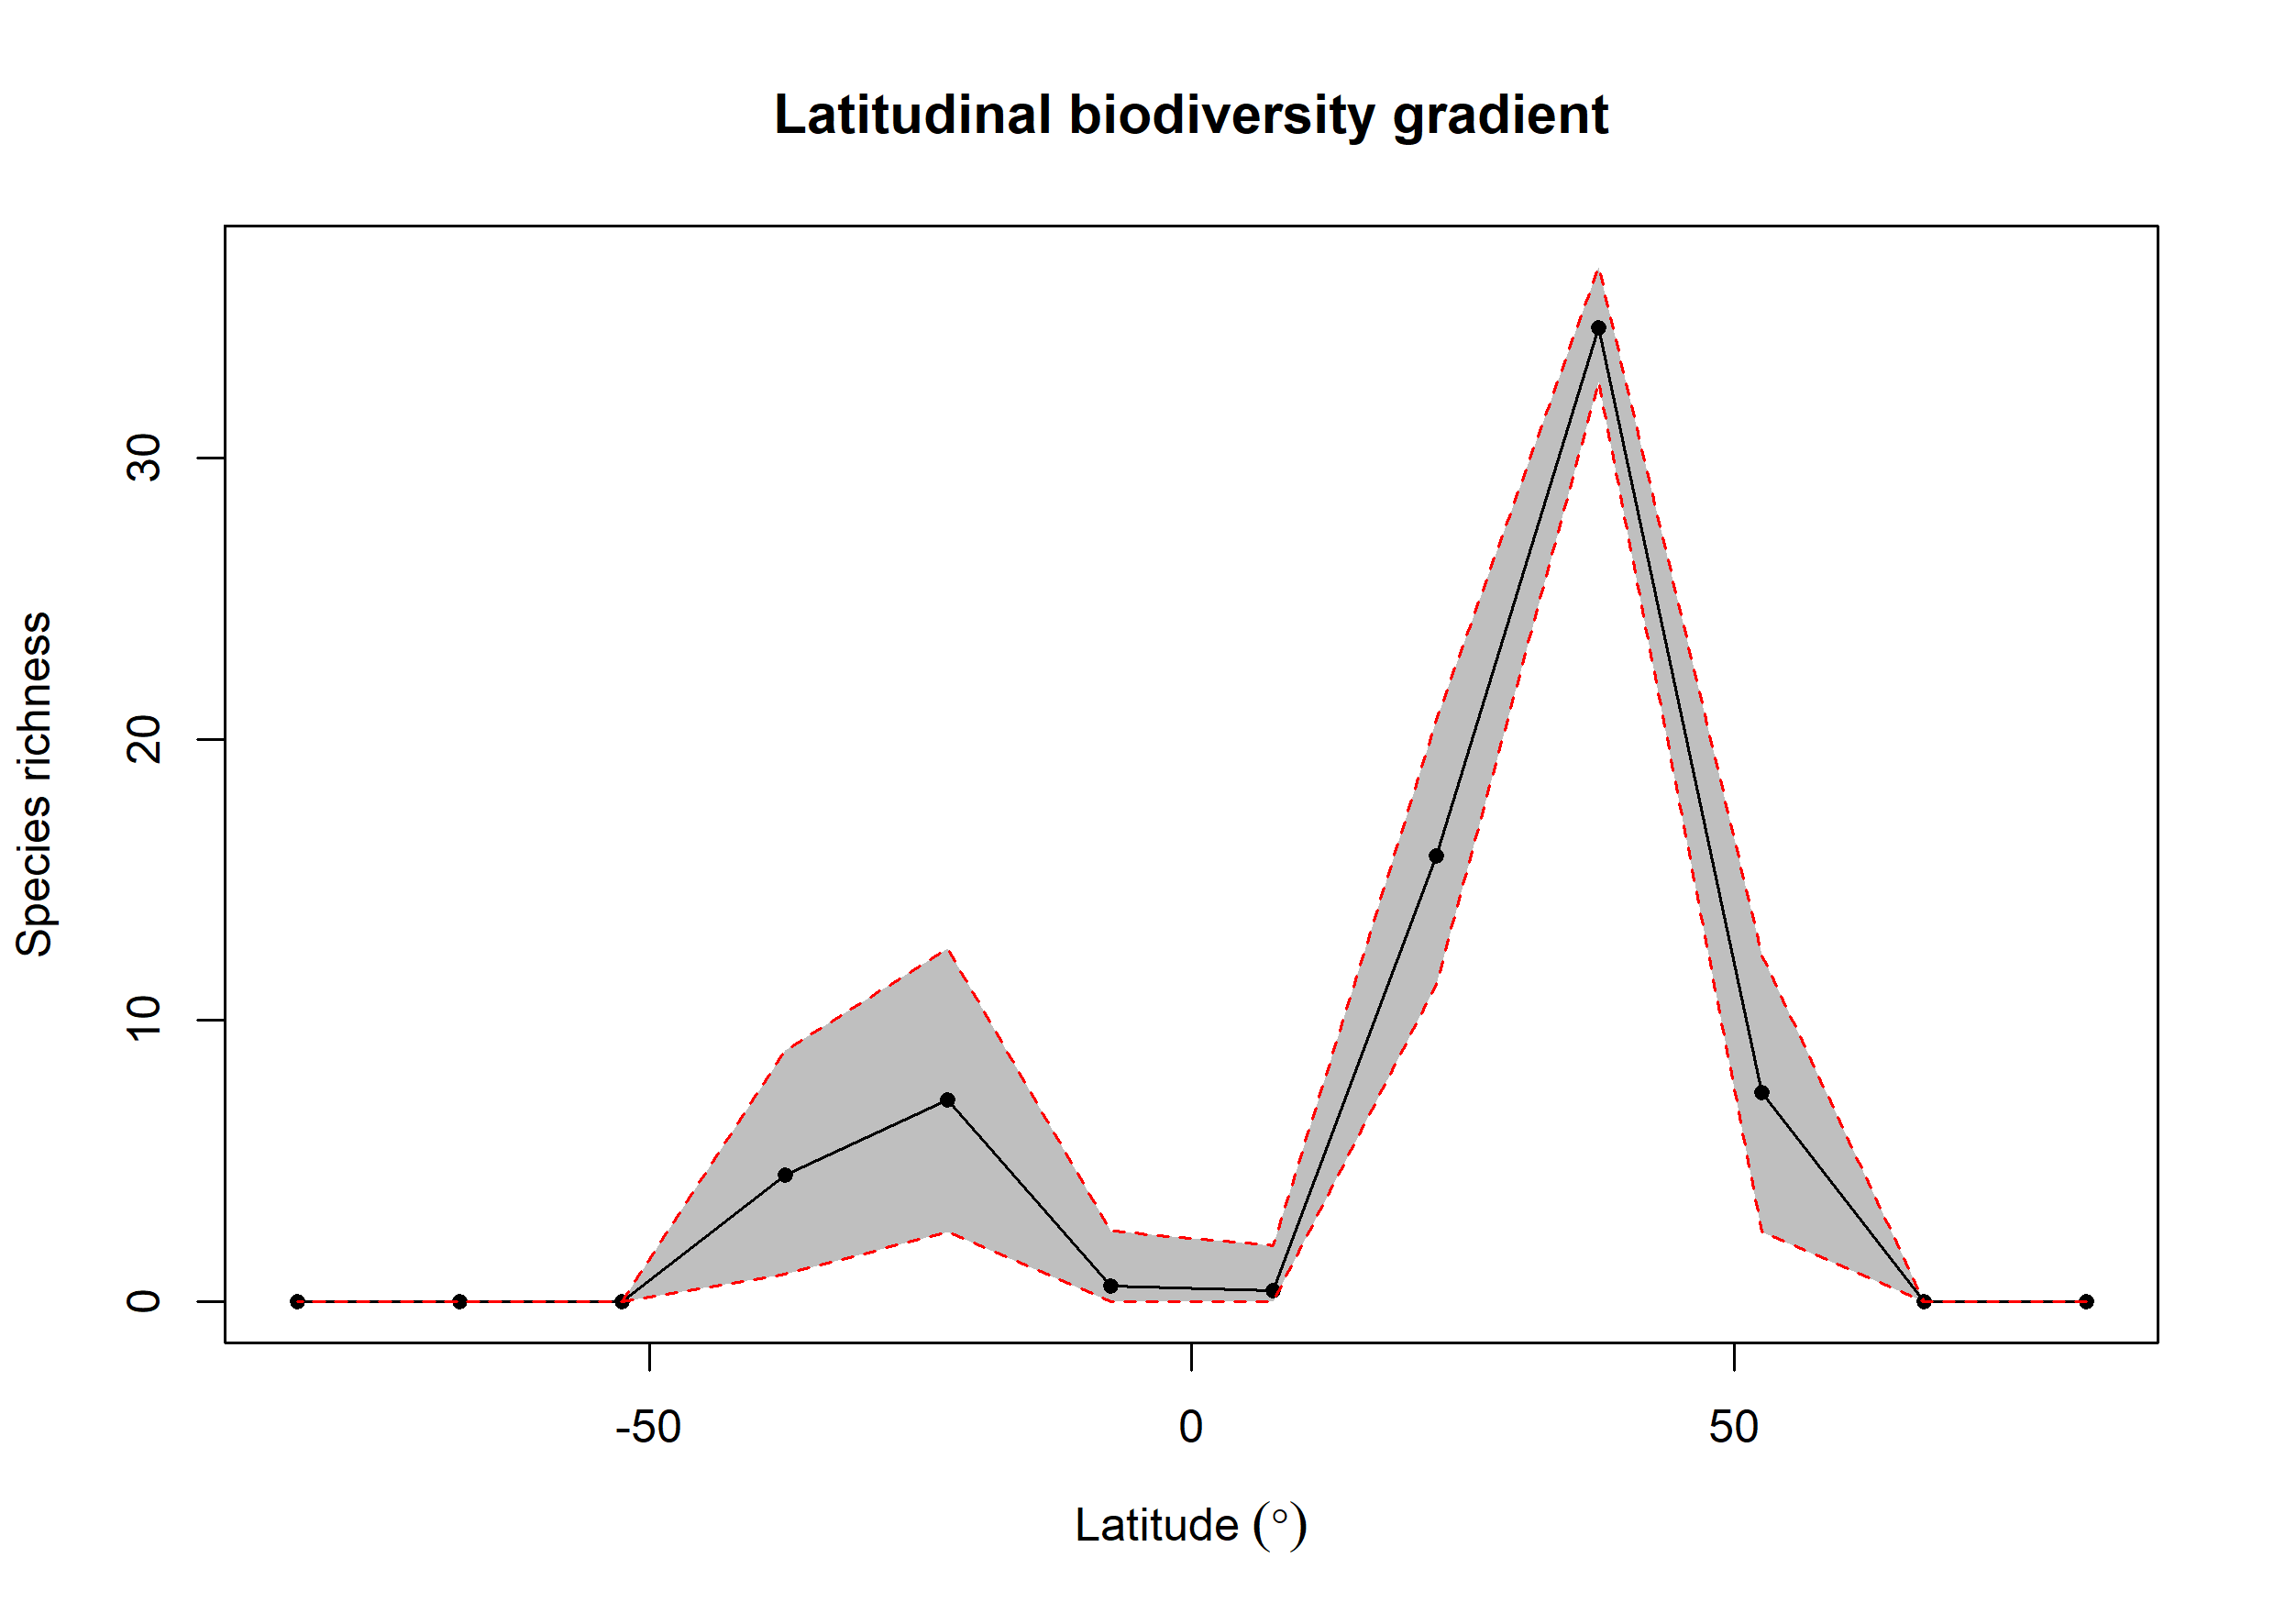

The data file committed next to this chart (first rows):
bin, max, min, mid, hemisphere, mean_richness, CI.Lower, CI.Upper
1, 90, 75, 82.5, N, NA, NA, NA
2, 75, 60, 67.5, N, NA, NA, NA
3, 60, 45, 52.5, N, 7.448, 2.475, 12.31
4, 45, 30, 37.5, N, 34.6, 32.68, 36.77
5, 30, 15, 22.5, N, 15.85, 11.28, 20.66
6, 15, 0, 7.5, N, 0.39, 0, 2
7, 0, -15, -7.5, S, 0.58, 0, 2.525
8, -15, -30, -22.5, S, 7.17, 2.475, 12.56
9, -30, -45, -37.5, S, 4.515, 1, 8.929
10, -45, -60, -52.5, S, NA, NA, NA
11, -60, -75, -67.5, S, NA, NA, NA
12, -75, -90, -82.5, S, NA, NA, NA
